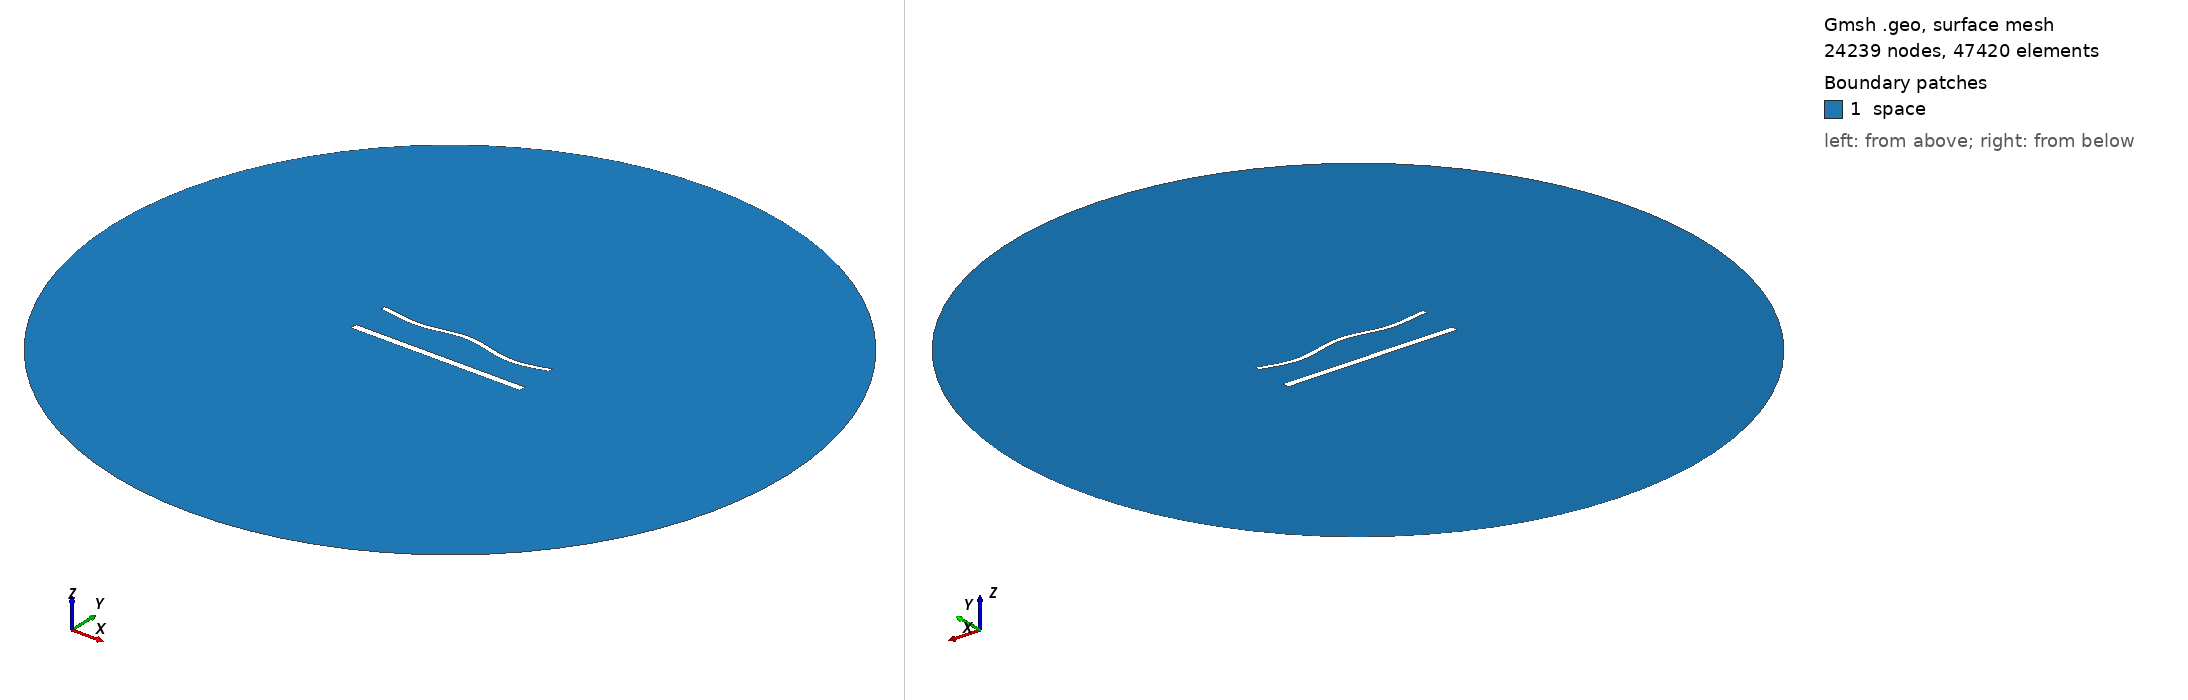

Gmsh geometry script, surface-meshed: 24239 nodes, 47420 surface elements. Boundary patches (legend numbers): 1 space. Left view from above one corner, right view from below the opposite corner. Legend entries are the model's physical surfaces. The drawing asked Gmsh for element sizes between 1% and 20% of the model's largest extent; the script's own settings can give other sizes.

=== 1714.geo (drawn) ===
//---------------------------------------
// Geometry kernel
//---------------------------------------

SetFactory("OpenCASCADE");



//---------------------------------------
// Parameters of the geometry
//---------------------------------------

// Overetch of the upper plate
overetch = 0.5;

// Distance between the plates
distance = 22.5;

// Discretization over the x axis (for the deformation)
nx = 50; 

// Length of the plate
L = 100 - overetch; 

// Number of modes
n = 4; 

// 1st mode coefficient
coeff(1) = -1.5;
beta(1) = 0.596864 * 3.1415926535 / L;

// 2nd mode coefficient
coeff(2) = 0.0;
beta(2) = 1.49418 * 3.1415926535 / L;

// 3rd mode coefficient
coeff(3) = 0.0;
beta(3) = 2.50025 * 3.1415926535 / L;

// 4th mode coefficient
coeff(4) = -1.5;
beta(4) = 3.49999 * 3.1415926535 / L;



//---------------------------------------
// Upper plate (deformed rectangle)
//---------------------------------------

// Coordiantes of the upper plate
xmin = -50;
xmax = 50 - overetch;

// Height of the upper plate
yheight = 4 - 2 * overetch;

// Indexes of the points
UpperID[] = {};
LowerID[] = {};
LeftID[] = {};
RightID[] = {};

// Point index
p = 1;

// Horizontal edges
For i In {1:nx}
    x = xmin + (i-1)*(xmax - xmin)/(nx-1);

    y_bottom = distance / 2 + overetch;
    For j In {1:n}
        C = (Cosh(beta(j)*L) + Cos(beta(j)*L)) / (Sinh(beta(j)*L) + Sin(beta(j)*L));
        y_bottom  = y_bottom + coeff(j) * (Cosh(beta(j)*(x+50)) - Cos(beta(j)*(x+50)) - C * (Sinh(beta(j)*(x+50)) - Sin(beta(j)*(x+50))));
    EndFor

    y_top = y_bottom + yheight;

    Point(p) = {x, y_top, 0, 1.0};
    UpperID[i] = p;
    p = p + 1;

    Point(p) = {x, y_bottom, 0, 1.0};
    LowerID[i] = p;
    p = p + 1;
EndFor

// Create point lists
UpperPts[] = {}; LowerPts[] = {};
For i In {1:nx}
  UpperPts[] += {UpperID[i]};
  LowerPts[] += {LowerID[i]};
EndFor

// Build splines
Spline(1) = {UpperPts[]};
Spline(2) = {LowerPts[]};
Line(3) = {LowerPts[nx-1], UpperPts[nx-1]};
Line(4) = {LowerPts[0], UpperPts[0]};

// Build the plane surface
Curve Loop(1) = {2, 3, -1, -4};
Plane Surface(1) = {1};



//---------------------------------------
// Lower plate (rectangle)
//---------------------------------------

// Vertices
Point(1001) = {-50, -distance/2, 0, 1.0};
Point(1002) = { 50, -distance/2, 0, 1.0};
Point(1003) = { 50,  -distance/2 + 4, 0, 1.0};
Point(1004) = {-50,  -distance/2 + 4, 0, 1.0};

// Edges
Line(5) = {1001, 1002};
Line(6) = {1002, 1003};
Line(7) = {1003, 1004};
Line(8) = {1004, 1001};

// Plane surface
Line Loop(2) = {5, 6, 7, 8};
Plane Surface(2) = {2}; 



//---------------------------------------
// Outer (fictious) boundary
//---------------------------------------

// Points
Point(1005) = {0, 0, 0};       // Center
Point(1006) = {200, 0, 0};     // Start point
Point(1007) = {0, 200, 0};     // 90 degrees
Point(1008) = {-200, 0, 0};    // 180 degrees
Point(1009) = {0, -200, 0};    // 270 degrees

// Circle arcs (each needs start, center, end)
Circle(9) = {1006, 1005, 1007};
Circle(10) = {1007, 1005, 1008};
Circle(11) = {1008, 1005, 1009};
Circle(12) = {1009, 1005, 1006};

// Plane surface for the entire domain
Curve Loop(3) = {9, 10, 11, 12};
Surface(3) = {3};

// Subtract the plates from the whole domain to obtain the actual domain where we want to solve the equations
BooleanDifference{ Surface{3}; Delete; }{ Surface{1}; Surface{2}; Delete; }




//---------------------------------------
// Transfinite Lines/Curves
//---------------------------------------

// Set the number of points on the boundaries
r = 6;
d = 0.15;

// Plates
Transfinite Curve {1} = 50*r/4 Using Progression 1;
Transfinite Line {2} = 50*r Using Progression 1;
Transfinite Curve {3, 4} = 2*r Using Progression 1+d;
Transfinite Line {5} = 50*r/4 Using Progression 1;
Transfinite Line {7} = 50*r Using Progression 1;
Transfinite Line {6} = 2*r Using Progression 1-d;
Transfinite Line {8} = 2*r Using Progression 1+d;

// Outer boundary
Transfinite Line {9, 10, 11, 12} = 20 Using Progression 1;



//---------------------------------------
// Physical groups
//---------------------------------------                

// Physical curves (boundaries)
Physical Line("force_segment", 10) = {2};
Physical Line("upper_plate", 11) = {1, 3, 4};
Physical Line("lower_plate", 12) = {5, 6, 7, 8};
Physical Line("boundary", 20) = {9, 10, 11, 12};

// Physical Surfaces
Physical Surface("space", 30) = {3};



//---------------------------------------
// 6. Generate the Mesh
//---------------------------------------

// 2D mesh generation
Mesh 2;
